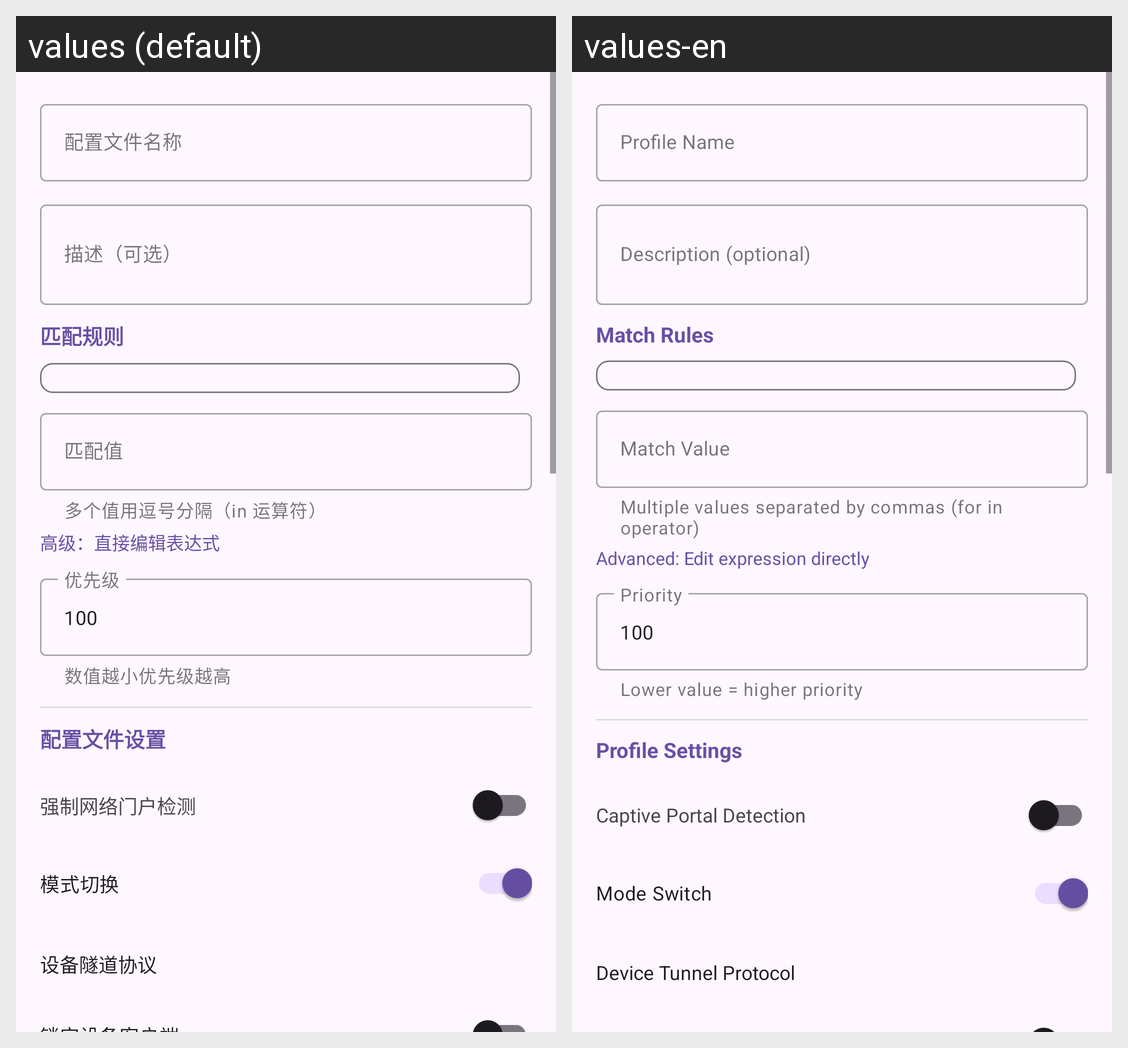

This grid shows one Android layout under two languages. Give, for every string resource on the screen, its name, the default text and each shown locale's text.
Android screen res/layout/dialog_create_device_policy.xml rendered under 2 locales, left to right: values (default), values-en. Device: Nexus 5 (rendered at 1080×1920; each locale shown at half size, 540×960, under a caption strip naming it); theme AppTheme.
Strings drawn on this screen, with the default value and each locale's value (text and hints the layout hard-codes, and strings that could not be matched under every locale, appear in the picture but are not listed):

device_profile_name
  values: 配置文件名称
  values-en: Profile Name

device_description_optional
  values: 描述（可选）
  values-en: Description (optional)

device_match_rules
  values: 匹配规则
  values-en: Match Rules

device_match_value
  values: 匹配值
  values-en: Match Value

device_match_value_helper
  values: 多个值用逗号分隔（in 运算符）
  values-en: Multiple values separated by commas (for in operator)

device_advanced_expression
  values: 高级：直接编辑表达式
  values-en: Advanced: Edit expression directly

device_priority
  values: 优先级
  values-en: Priority

device_priority_helper
  values: 数值越小优先级越高
  values-en: Lower value = higher priority

default_session_duration
  values: 100
  values-en: 100

device_profile_settings
  values: 配置文件设置
  values-en: Profile Settings

device_captive_portal_detection
  values: 强制网络门户检测
  values-en: Captive Portal Detection

device_mode_switch
  values: 模式切换
  values-en: Mode Switch

device_tunnel_protocol
  values: 设备隧道协议
  values-en: Device Tunnel Protocol
